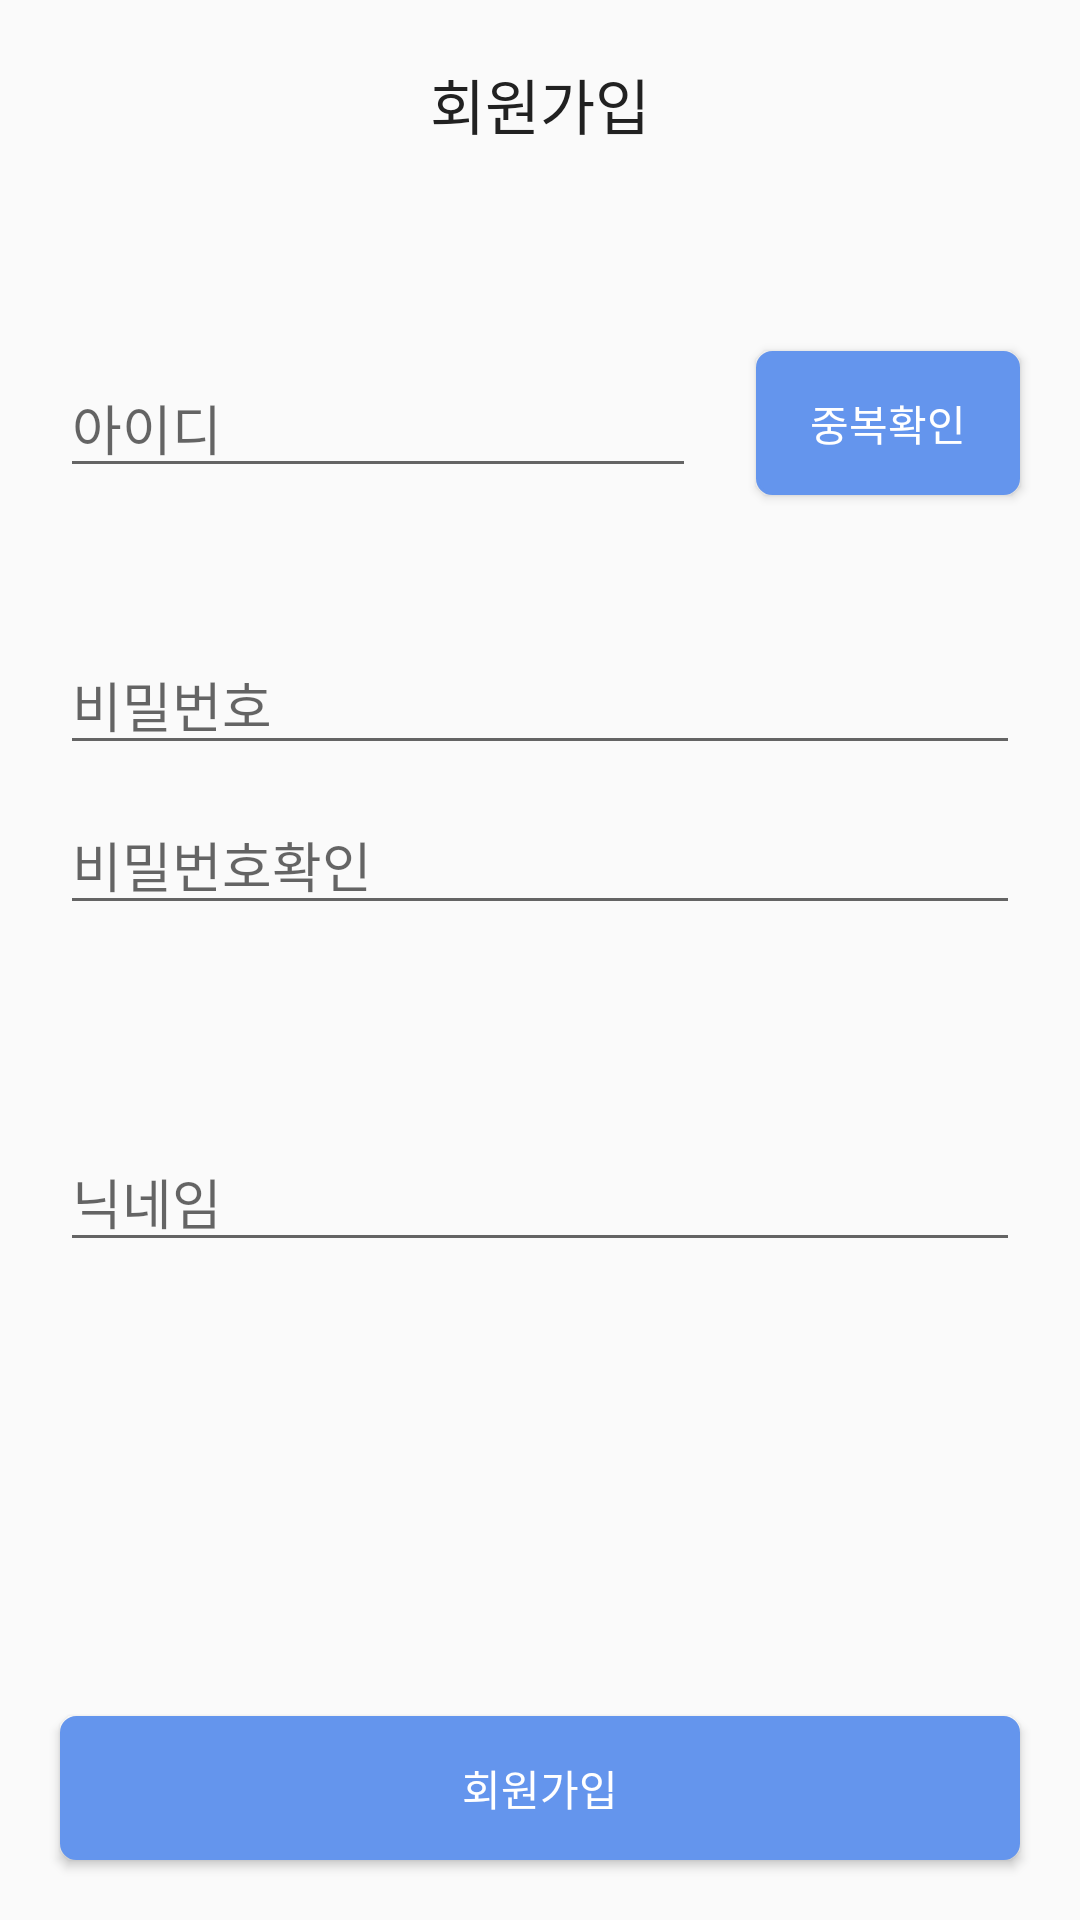

Here is an Android app screen rendered from its layout file. Give the layout XML and the strings, colors and styles it references.
<!-- AndroidManifest.xml: application theme AppTheme -->
<!-- res/layout/activity_join.xml -->
<?xml version="1.0" encoding="utf-8"?>
<androidx.constraintlayout.widget.ConstraintLayout xmlns:android="http://schemas.android.com/apk/res/android"
    xmlns:app="http://schemas.android.com/apk/res-auto"
    xmlns:tools="http://schemas.android.com/tools"
    android:layout_width="match_parent"
    android:layout_height="match_parent"
    tools:context=".IntroActivity.JoinActivity">

    <TextView
        android:id="@+id/textView6"
        android:layout_width="wrap_content"
        android:layout_height="wrap_content"
        android:layout_marginTop="20dp"
        android:text="회원가입"
        android:textColor="@color/colorMdGrey_900"
        android:textSize="20dp"
        app:layout_constraintEnd_toEndOf="parent"
        app:layout_constraintStart_toStartOf="parent"
        app:layout_constraintTop_toTopOf="parent" />

    <EditText
        android:id="@+id/edit_joinid"
        android:layout_width="0dp"
        android:layout_height="wrap_content"
        android:layout_marginStart="20dp"
        android:layout_marginTop="70dp"
        android:layout_marginEnd="20dp"
        android:ems="10"
        android:hint="아이디"
        android:inputType="textPersonName"
        app:layout_constraintEnd_toStartOf="@+id/btn_joinidcheck"
        app:layout_constraintStart_toStartOf="parent"
        app:layout_constraintTop_toBottomOf="@+id/textView6" />

    <Button
        android:id="@+id/btn_joinidcheck"
        android:layout_width="wrap_content"
        android:layout_height="wrap_content"
        android:layout_marginEnd="20dp"
        android:background="@drawable/rounded_corner_shape_button"
        android:text="중복확인"
        android:textColor="#FFFFFF"
        app:layout_constraintBottom_toBottomOf="@+id/edit_joinid"
        app:layout_constraintEnd_toEndOf="parent"
        app:layout_constraintTop_toTopOf="@+id/edit_joinid" />

    <EditText
        android:id="@+id/edit_joinpassword"
        android:layout_width="0dp"
        android:layout_height="wrap_content"
        android:layout_marginStart="20dp"
        android:layout_marginTop="20dp"
        android:layout_marginEnd="20dp"
        android:ems="10"
        android:hint="비밀번호"
        android:inputType="textPassword"
        app:layout_constraintEnd_toEndOf="parent"
        app:layout_constraintStart_toStartOf="parent"
        app:layout_constraintTop_toBottomOf="@+id/text_joinidcheck" />

    <EditText
        android:id="@+id/edit_joinpasswordcheck"
        android:layout_width="0dp"
        android:layout_height="wrap_content"
        android:layout_marginStart="20dp"
        android:layout_marginTop="10dp"
        android:layout_marginEnd="20dp"
        android:ems="10"
        android:inputType="textPassword"
        android:hint="비밀번호확인"
        app:layout_constraintEnd_toEndOf="parent"
        app:layout_constraintStart_toStartOf="parent"
        app:layout_constraintTop_toBottomOf="@+id/edit_joinpassword" />

    <TextView
        android:id="@+id/text_passwordcheck"
        android:layout_width="wrap_content"
        android:layout_height="wrap_content"
        android:layout_marginStart="20dp"
        android:layout_marginTop="10dp"
        app:layout_constraintStart_toStartOf="parent"
        app:layout_constraintTop_toBottomOf="@+id/edit_joinpasswordcheck" />

    <EditText
        android:id="@+id/edit_joinnickname"
        android:layout_width="0dp"
        android:layout_height="wrap_content"
        android:layout_marginStart="20dp"
        android:layout_marginTop="40dp"
        android:layout_marginEnd="20dp"
        android:ems="10"
        android:inputType="textPersonName"
        android:hint="닉네임"
        app:layout_constraintEnd_toEndOf="parent"
        app:layout_constraintStart_toStartOf="parent"
        app:layout_constraintTop_toBottomOf="@+id/text_passwordcheck" />

    <Button
        android:id="@+id/btn_joincomplete"
        android:layout_width="0dp"
        android:layout_height="wrap_content"
        android:layout_marginStart="20dp"
        android:layout_marginEnd="20dp"
        android:layout_marginBottom="20dp"
        android:text="회원가입"
        android:background="@drawable/rounded_corner_shape_button"
        android:textColor="#FFFFFF"
        app:layout_constraintBottom_toBottomOf="parent"
        app:layout_constraintEnd_toEndOf="parent"
        app:layout_constraintStart_toStartOf="parent" />

    <TextView
        android:id="@+id/text_joinidcheck"
        android:layout_width="wrap_content"
        android:layout_height="wrap_content"
        android:layout_marginStart="20dp"
        android:layout_marginTop="10dp"
        app:layout_constraintStart_toStartOf="parent"
        app:layout_constraintTop_toBottomOf="@+id/edit_joinid" />
</androidx.constraintlayout.widget.ConstraintLayout>
<!-- resources referenced by this layout -->
<resources>
  <color name="colorMdGrey_900">#212121</color>
  <!-- drawable rounded_corner_shape_button (drawable) -->
  <selector xmlns:android="http://schemas.android.com/apk/res/android">
      <item android:state_pressed='true'>
          <shape
              android:shape="rectangle"   >
  
              <solid
                  android:color="@color/colorPrimary" >
              </solid>
  
              <stroke
                  android:width="1dp"
                  android:color="@color/colorPrimary" >
              </stroke>
  
              <padding
                  android:left="5dp"
                  android:top="5dp"
                  android:right="5dp"
                  android:bottom="5dp"    >
              </padding>
  
              <corners
                  android:radius="5dp"   >
              </corners>
  
          </shape>
      </item>
  
      <item>
          <shape
              android:shape="rectangle"   >
  
              <solid
                  android:color="@color/colorPrimary" >
              </solid>
  
              <stroke
                  android:width="1dp"
                  android:color="@color/colorPrimary" >
              </stroke>
  
              <padding
                  android:left="5dp"
                  android:top="5dp"
                  android:right="5dp"
                  android:bottom="5dp"    >
              </padding>
  
              <corners
                  android:radius="5dp"   >
              </corners>
  
          </shape>
      </item>
  
  </selector>
  <style name="AppTheme" parent="Theme.AppCompat.Light.NoActionBar">
          
          <item name="colorPrimary">@color/colorPrimary</item>
          <item name="colorPrimaryDark">@color/colorPrimaryDark</item>
          <item name="colorAccent">@color/colorAccent</item>
          <item name="android:statusBarColor">@color/colorPrimary</item>
      </style>
  <color name="colorPrimary">#6495ED</color>
  <color name="colorPrimaryDark">#00574B</color>
  <color name="colorAccent">#D81B60</color>
</resources>
